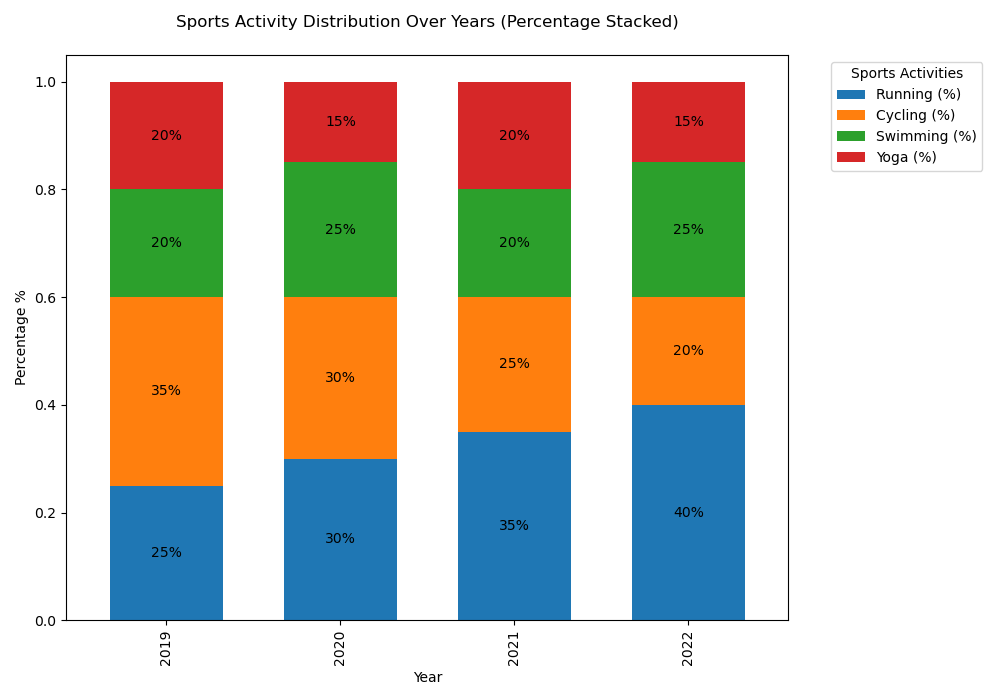

Values plotted in this chart, from the file beside it:
Year, Running (%), Cycling (%), Swimming (%), Yoga (%)
2019, 25, 35, 20, 20
2020, 30, 30, 25, 15
2021, 35, 25, 20, 20
2022, 40, 20, 25, 15
